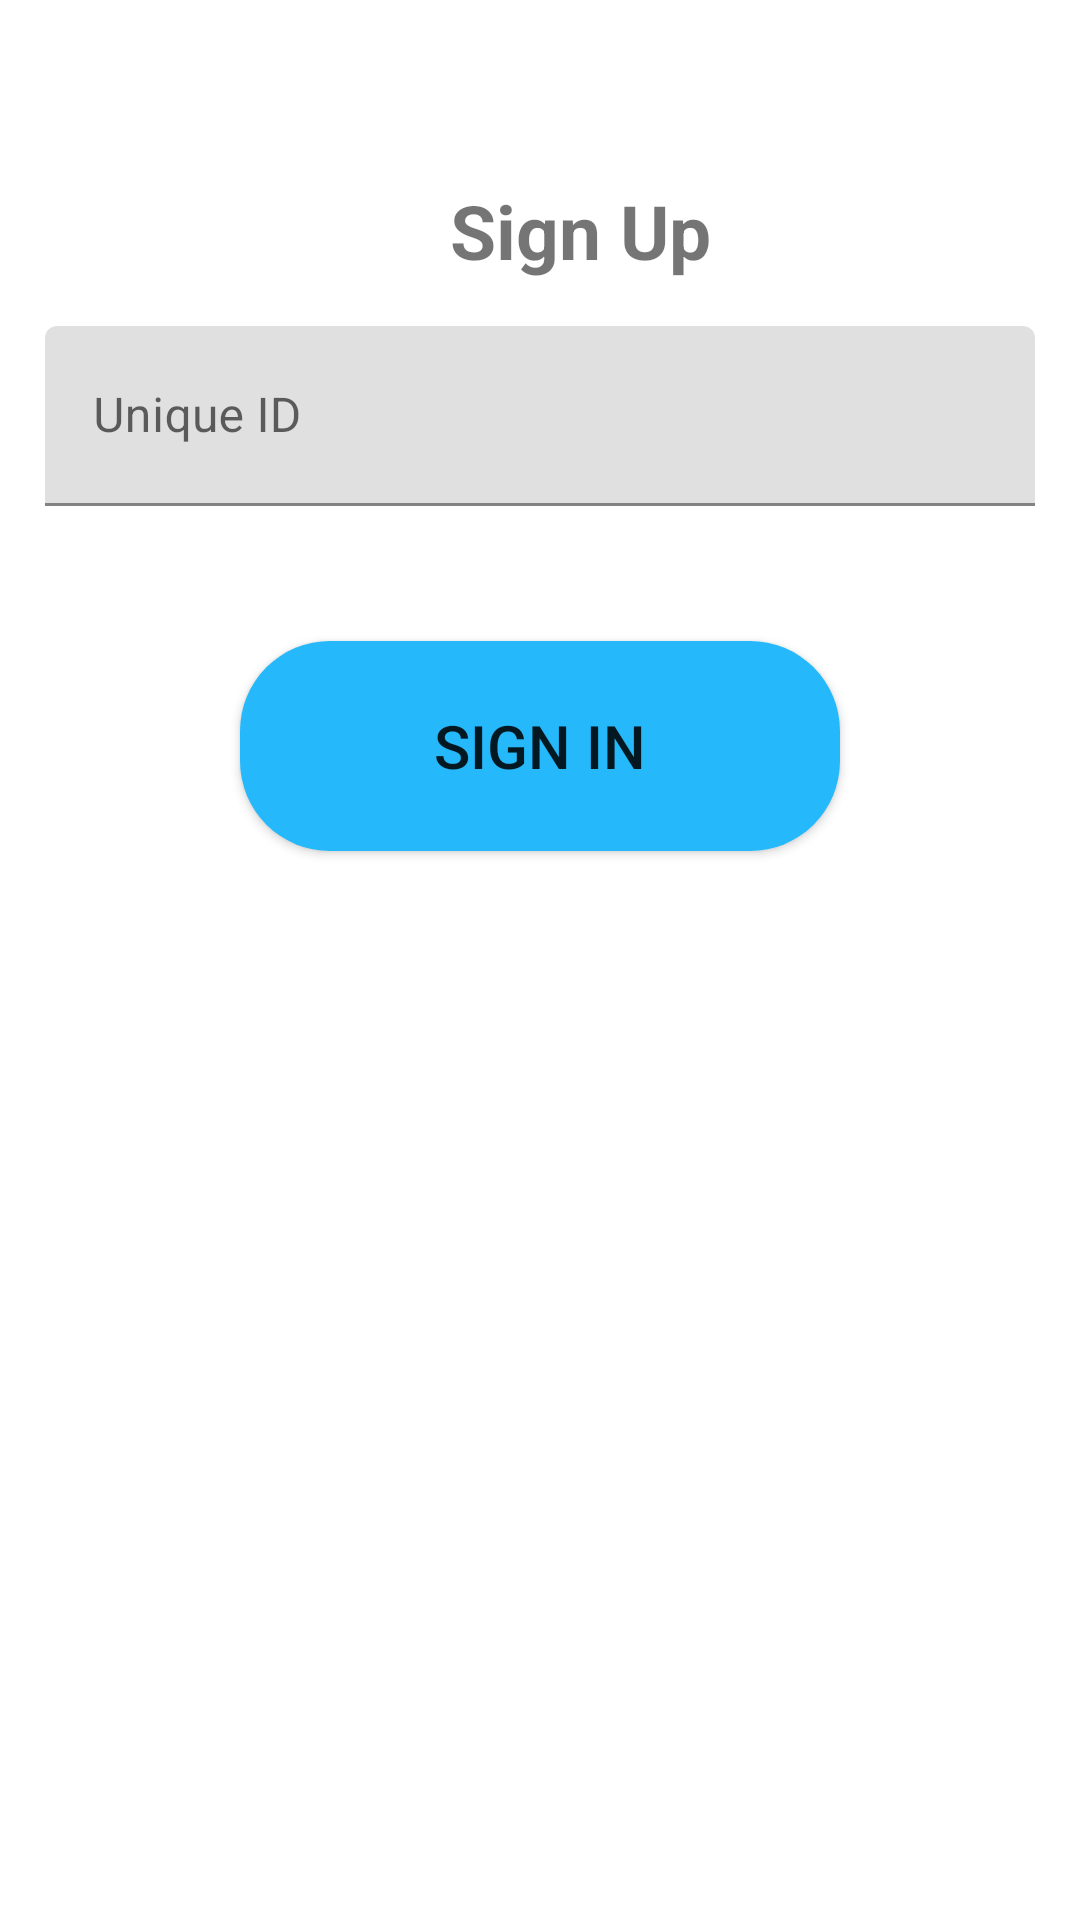

This screen was rendered from an Android layout file. Write that file and the resources it references.
<!-- AndroidManifest.xml: application theme Theme.Signup -->
<!-- res/layout/activity_sign_in.xml -->
<?xml version="1.0" encoding="utf-8"?>
<LinearLayout xmlns:android="http://schemas.android.com/apk/res/android"
    xmlns:app="http://schemas.android.com/apk/res-auto"
    xmlns:tools="http://schemas.android.com/tools"
    android:layout_width="match_parent"
    android:layout_height="match_parent"
    android:orientation="vertical"
    android:background="@drawable/wave"

    tools:context=".login.sign">


    <TextView
        android:id="@+id/textView"
        android:layout_width="wrap_content"
        android:layout_height="wrap_content"
        android:text="Sign Up"
        tools:layout_editor_absoluteX="118dp"
        android:textSize="25dp"
        android:textStyle="bold"
        android:layout_marginTop="60dp"
        android:layout_marginLeft="150dp"
        tools:layout_editor_absoluteY="73dp" />




    <com.google.android.material.textfield.TextInputLayout
        android:layout_width="match_parent"
        android:layout_height="60dp"
        app:helperText="*Required"
        app:helperTextTextColor="#FF0000"
        android:layout_marginTop="100dp"
        android:layout_margin="15dp"
        app:startIconDrawable="@drawable/baseline_fingerprint_24"
        >

        <com.google.android.material.textfield.TextInputEditText
            android:layout_width="match_parent"
            android:id="@+id/userid"
            android:layout_height="60dp"
            android:hint="Unique ID" />

    </com.google.android.material.textfield.TextInputLayout>


    <Button
        android:id="@+id/signinbtn"
        android:layout_width="200dp"
        android:layout_height="70dp"
        android:layout_gravity="center"
        android:layout_marginTop="30dp"
        android:textSize="20dp"
        android:textColorHint="#BEBAC8"
        android:background="@drawable/button_bg"
        android:text="Sign In" />

</LinearLayout>
<!-- resources referenced by this layout -->
<resources>
  <!-- drawable button_bg (drawable) -->
  <?xml version="1.0" encoding="utf-8"?>
  <selector xmlns:android="http://schemas.android.com/apk/res/android">
     <item >
         <shape xmlns:android="http://schemas.android.com/apk/res/android"
             android:shape="rectangle">
             <corners android:radius="30dp"/>
             <solid android:color="#25B8FA"/>
         </shape>
     </item>
  </selector>
  <style name="Theme.Signup" parent="Theme.MaterialComponents.DayNight.DarkActionBar">
          
          <item name="colorPrimary">@color/purple_500</item>
          <item name="colorPrimaryVariant">@color/purple_700</item>
          <item name="colorOnPrimary">@color/white</item>
          
          <item name="colorSecondary">@color/teal_200</item>
          <item name="colorSecondaryVariant">@color/teal_700</item>
          <item name="colorOnSecondary">@color/black</item>
          
          <item name="android:statusBarColor">?attr/colorPrimaryVariant</item>
          
      </style>
  <!-- not gathered from this repository: default colours our renderer supplied (Android Studio template values) -->
  <color name="purple_500">#FF6200EE</color>
  <color name="purple_700">#FF3700B3</color>
  <color name="teal_200">#FF03DAC5</color>
  <color name="teal_700">#FF018786</color>
  <color name="black">#FF000000</color>
  <color name="white">#FFFFFFFF</color>
</resources>
